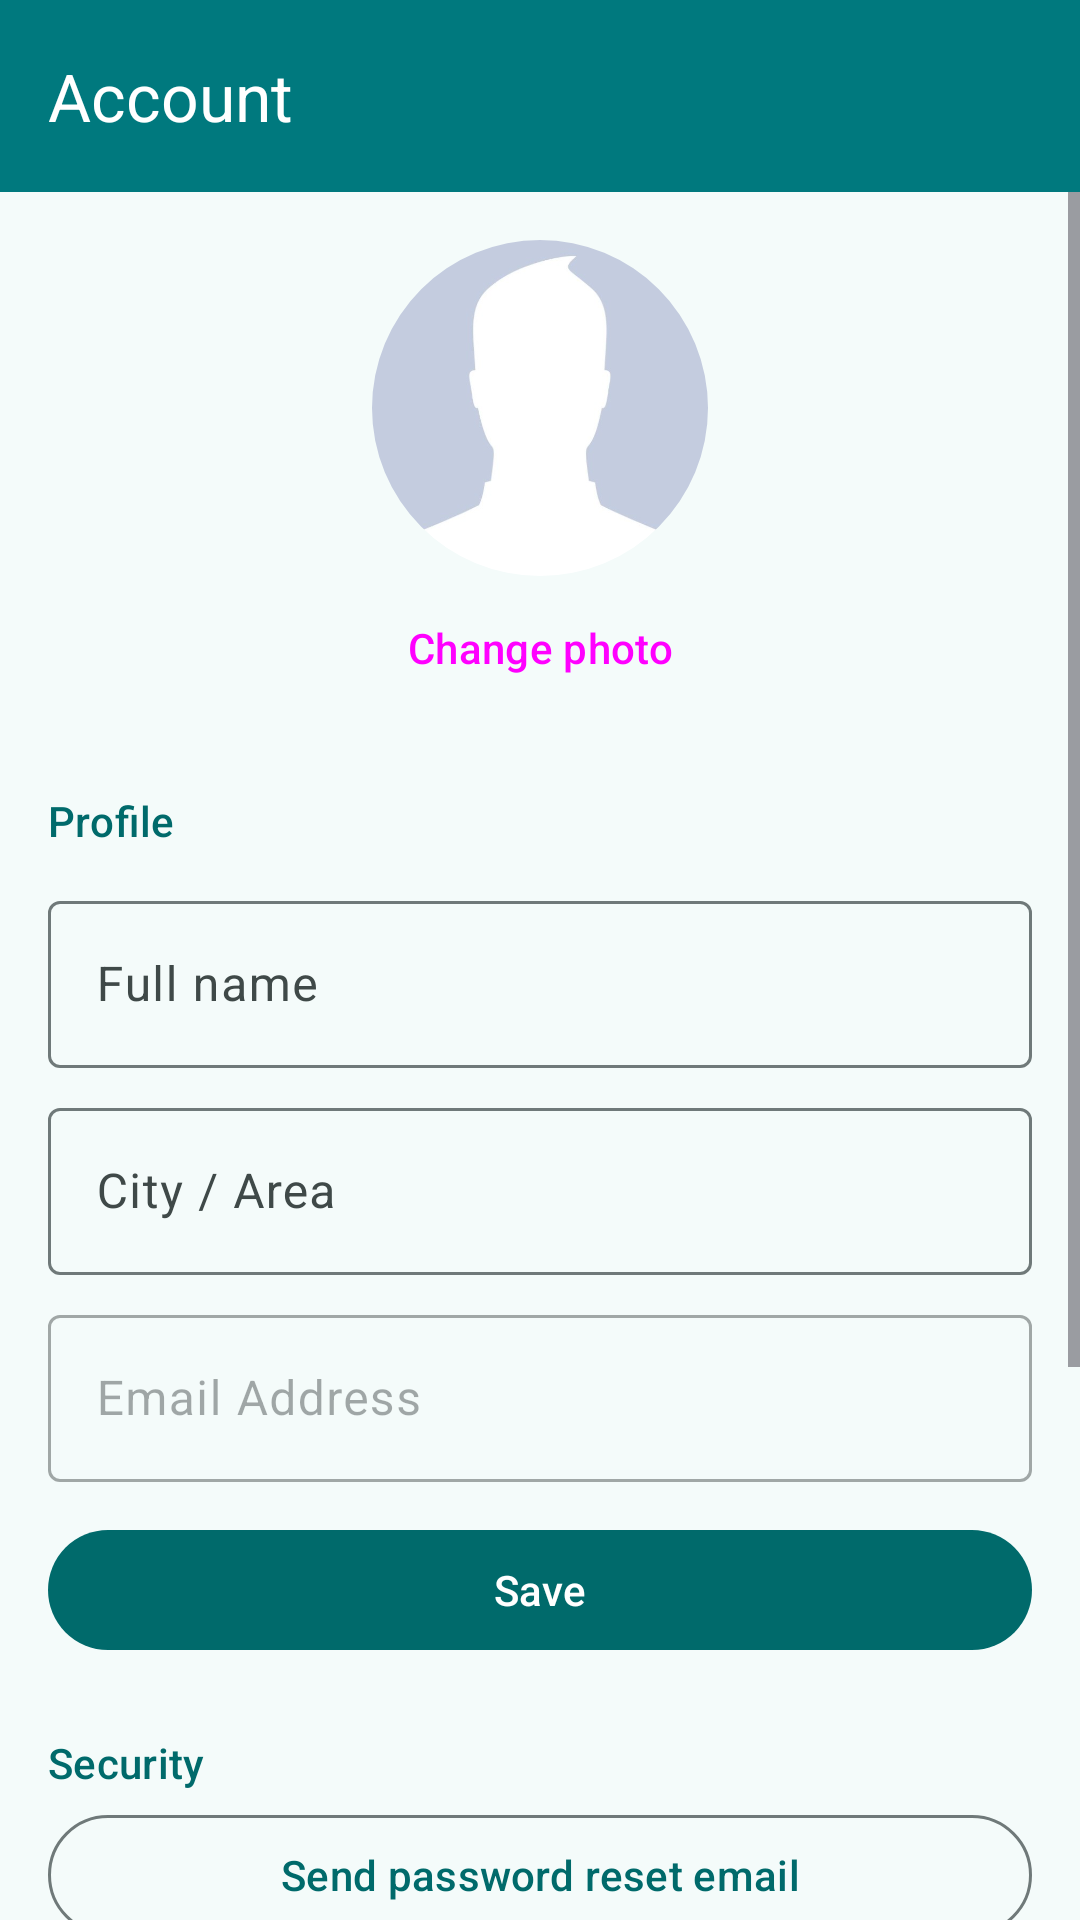

Write the Android layout XML for this screen, with the resource values it uses.
<!-- AndroidManifest.xml: application theme Theme.GetIt -->
<!-- res/layout/activity_account.xml -->
<?xml version="1.0" encoding="utf-8"?>
<LinearLayout xmlns:android="http://schemas.android.com/apk/res/android"
    xmlns:app="http://schemas.android.com/apk/res-auto"
    android:id="@+id/root"
    android:layout_width="match_parent"
    android:layout_height="match_parent"
    android:orientation="vertical">

    <com.google.android.material.appbar.AppBarLayout
        style="@style/Widget.GetIt.AppBar"
        android:layout_width="match_parent"
        android:layout_height="wrap_content">

        <com.google.android.material.appbar.MaterialToolbar
            android:id="@+id/toolbar"
            style="@style/Widget.GetIt.Toolbar"
            android:layout_width="match_parent"
            android:layout_height="?attr/actionBarSize"
            app:title="@string/account" />
    </com.google.android.material.appbar.AppBarLayout>

    <com.google.android.material.progressindicator.LinearProgressIndicator
        android:id="@+id/progress"
        android:layout_width="match_parent"
        android:layout_height="wrap_content"
        android:indeterminate="true"
        android:visibility="gone" />

    <ScrollView
        android:id="@+id/scroll"
        android:layout_width="match_parent"
        android:layout_height="0dp"
        android:layout_weight="1"
        android:clipToPadding="false">

        <LinearLayout
            android:layout_width="match_parent"
            android:layout_height="wrap_content"
            android:orientation="vertical"
            android:padding="16dp">

            <com.google.android.material.imageview.ShapeableImageView
                android:id="@+id/photo"
                android:layout_width="112dp"
                android:layout_height="112dp"
                android:layout_gravity="center_horizontal"
                android:contentDescription="@string/profile_picture"
                android:scaleType="centerCrop"
                android:src="@drawable/user"
                app:shapeAppearanceOverlay="@style/ShapeAppearance.Material3.Corner.Full" />

            <LinearLayout
                android:layout_width="wrap_content"
                android:layout_height="wrap_content"
                android:layout_gravity="center_horizontal"
                android:orientation="horizontal">

                <Button
                    android:id="@+id/changePhoto"
                    style="@style/Widget.Material3.Button.TextButton"
                    android:layout_width="wrap_content"
                    android:layout_height="wrap_content"
                    android:text="@string/change_photo" />

                <Button
                    android:id="@+id/removePhoto"
                    style="@style/Widget.Material3.Button.TextButton"
                    android:layout_width="wrap_content"
                    android:layout_height="wrap_content"
                    android:text="@string/remove_photo"
                    android:visibility="gone" />
            </LinearLayout>

            <TextView
                style="@style/Widget.GetIt.SectionTitle"
                android:text="@string/section_profile" />

            <com.google.android.material.textfield.TextInputLayout
                android:id="@+id/nameLayout"
                style="@style/Widget.GetIt.FormField"
                android:hint="@string/label_name">

                <com.google.android.material.textfield.TextInputEditText
                    android:id="@+id/name"
                    android:layout_width="match_parent"
                    android:layout_height="wrap_content"
                    android:inputType="textPersonName|textCapWords" />
            </com.google.android.material.textfield.TextInputLayout>

            <com.google.android.material.textfield.TextInputLayout
                style="@style/Widget.GetIt.FormField"
                android:hint="@string/label_place">

                <com.google.android.material.textfield.TextInputEditText
                    android:id="@+id/place"
                    android:layout_width="match_parent"
                    android:layout_height="wrap_content"
                    android:inputType="textCapWords" />
            </com.google.android.material.textfield.TextInputLayout>

            <com.google.android.material.textfield.TextInputLayout
                style="@style/Widget.GetIt.FormField"
                android:enabled="false"
                android:hint="@string/label_username">

                <com.google.android.material.textfield.TextInputEditText
                    android:id="@+id/email"
                    android:layout_width="match_parent"
                    android:layout_height="wrap_content"
                    android:inputType="none" />
            </com.google.android.material.textfield.TextInputLayout>

            <com.google.android.material.button.MaterialButton
                android:id="@+id/saveProfile"
                android:layout_width="match_parent"
                android:layout_height="wrap_content"
                android:layout_marginTop="12dp"
                android:text="@string/save" />

            <TextView
                style="@style/Widget.GetIt.SectionTitle"
                android:text="@string/section_security" />

            <com.google.android.material.button.MaterialButton
                android:id="@+id/resetPassword"
                style="@style/Widget.Material3.Button.OutlinedButton"
                android:layout_width="match_parent"
                android:layout_height="wrap_content"
                android:text="@string/send_reset_email" />

            <TextView
                style="@style/Widget.GetIt.SectionTitle"
                android:text="@string/section_appearance" />

            <com.google.android.material.button.MaterialButtonToggleGroup
                android:id="@+id/themeToggle"
                android:layout_width="match_parent"
                android:layout_height="wrap_content"
                app:selectionRequired="true"
                app:singleSelection="true">

                <com.google.android.material.button.MaterialButton
                    android:id="@+id/themeSystem"
                    style="@style/Widget.Material3.Button.OutlinedButton"
                    android:layout_width="0dp"
                    android:layout_height="wrap_content"
                    android:layout_weight="1"
                    android:text="@string/theme_system" />

                <com.google.android.material.button.MaterialButton
                    android:id="@+id/themeLight"
                    style="@style/Widget.Material3.Button.OutlinedButton"
                    android:layout_width="0dp"
                    android:layout_height="wrap_content"
                    android:layout_weight="1"
                    android:text="@string/theme_light" />

                <com.google.android.material.button.MaterialButton
                    android:id="@+id/themeDark"
                    style="@style/Widget.Material3.Button.OutlinedButton"
                    android:layout_width="0dp"
                    android:layout_height="wrap_content"
                    android:layout_weight="1"
                    android:text="@string/theme_dark" />
            </com.google.android.material.button.MaterialButtonToggleGroup>

            <TextView
                style="@style/Widget.GetIt.SectionTitle"
                android:text="@string/account" />

            <com.google.android.material.button.MaterialButton
                android:id="@+id/logout"
                style="@style/Widget.Material3.Button.OutlinedButton"
                android:layout_width="match_parent"
                android:layout_height="wrap_content"
                android:text="@string/logout" />

            <com.google.android.material.button.MaterialButton
                android:id="@+id/deleteAccount"
                style="@style/Widget.Material3.Button.TextButton"
                android:layout_width="match_parent"
                android:layout_height="wrap_content"
                android:layout_marginTop="8dp"
                android:text="@string/delete_account"
                android:textColor="?attr/colorError" />
        </LinearLayout>
    </ScrollView>
</LinearLayout>
<!-- resources referenced by this layout -->
<resources>
  <string name="account">Account</string>
  <string name="change_photo">Change photo</string>
  <string name="delete_account">Delete account</string>
  <string name="label_name">Full name</string>
  <string name="label_place">City / Area</string>
  <string name="label_username">Email Address</string>
  <string name="logout">Log out</string>
  <string name="profile_picture">Profile picture</string>
  <string name="remove_photo">Remove</string>
  <string name="save">Save</string>
  <string name="section_appearance">Appearance</string>
  <string name="section_profile">Profile</string>
  <string name="section_security">Security</string>
  <string name="send_reset_email">Send password reset email</string>
  <string name="theme_dark">Dark</string>
  <string name="theme_light">Light</string>
  <string name="theme_system">System</string>
  <style name="Widget.GetIt.AppBar" parent="Widget.Material3.AppBarLayout">
          <item name="android:background">@color/appbar</item>
          <item name="android:fitsSystemWindows">true</item>
      </style>
  <style name="Widget.GetIt.FormField" parent="Widget.Material3.TextInputLayout.OutlinedBox">
          <item name="android:layout_width">match_parent</item>
          <item name="android:layout_height">wrap_content</item>
          <item name="android:layout_marginTop">8dp</item>
      </style>
  <style name="Widget.GetIt.SectionTitle" parent="">
          <item name="android:layout_width">match_parent</item>
          <item name="android:layout_height">wrap_content</item>
          <item name="android:layout_marginTop">24dp</item>
          <item name="android:layout_marginBottom">4dp</item>
          <item name="android:textAppearance">?attr/textAppearanceTitleSmall</item>
          <item name="android:textColor">?attr/colorPrimary</item>
      </style>
  <color name="appbar">#00797E</color>
  <color name="on_appbar">#FFFFFF</color>
  <style name="ThemeOverlay.GetIt.Toolbar" parent="">
          <item name="colorControlNormal">@color/on_appbar</item>
      </style>
  <color name="md_primary">#006A6B</color>
  <color name="md_on_primary">#FFFFFF</color>
  <color name="md_primary_container">#9CF1F2</color>
  <color name="md_on_primary_container">#002020</color>
  <color name="md_inverse_primary">#80D4D6</color>
  <color name="md_secondary">#4A6363</color>
  <color name="md_on_secondary">#FFFFFF</color>
  <color name="md_secondary_container">#CCE8E7</color>
  <color name="md_on_secondary_container">#051F1F</color>
  <color name="md_tertiary">#B3501E</color>
  <color name="md_on_tertiary">#FFFFFF</color>
  <color name="md_tertiary_container">#FFDBCC</color>
  <color name="md_on_tertiary_container">#351000</color>
  <color name="md_error">#BA1A1A</color>
  <color name="md_on_error">#FFFFFF</color>
  <color name="md_error_container">#FFDAD6</color>
  <color name="md_on_error_container">#410002</color>
  <color name="md_background">#F4FBFA</color>
  <color name="md_on_background">#161D1D</color>
  <color name="md_surface">#F4FBFA</color>
  <color name="md_on_surface">#161D1D</color>
  <color name="md_surface_variant">#DAE5E4</color>
  <color name="md_on_surface_variant">#3F4948</color>
  <color name="md_outline">#6F7979</color>
  <color name="md_outline_variant">#BEC9C8</color>
  <color name="md_surface_container_lowest">#FFFFFF</color>
  <color name="md_surface_container_low">#EFF5F4</color>
  <color name="md_surface_container">#E9EFEE</color>
  <color name="md_surface_container_high">#E3E9E9</color>
  <color name="md_surface_container_highest">#DDE4E3</color>
  <color name="md_inverse_surface">#2B3231</color>
  <color name="md_inverse_on_surface">#ECF2F1</color>
</resources>
